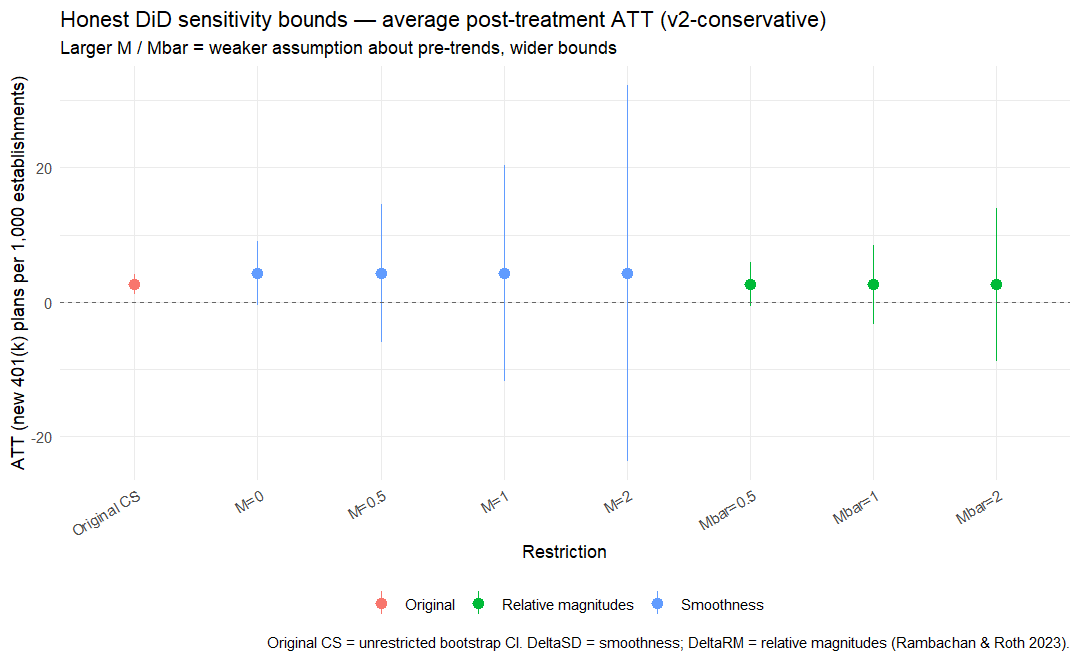

Data behind this chart, as committed beside it:
restriction, parameter, lb, ub, method, width
Original (CS unrestricted), , 1.149, 4.177, Original, 3.027
Smoothness (DeltaSD), M = 0.00, -0.4793, 9.076, C-LF, 9.555
Smoothness (DeltaSD), M = 0.50, -6.032, 14.62, C-LF, 20.65
Smoothness (DeltaSD), M = 1.00, -11.84, 20.41, C-LF, 32.25
Smoothness (DeltaSD), M = 2.00, -23.73, 32.34, C-LF, 56.07
Relative magnitudes (DeltaRM), Mbar = 0.50, -0.6957, 5.86, C-LF, 6.556
Relative magnitudes (DeltaRM), Mbar = 1.00, -3.324, 8.488, C-LF, 11.81
Relative magnitudes (DeltaRM), Mbar = 2.00, -8.89, 14.02, C-LF, 22.91
